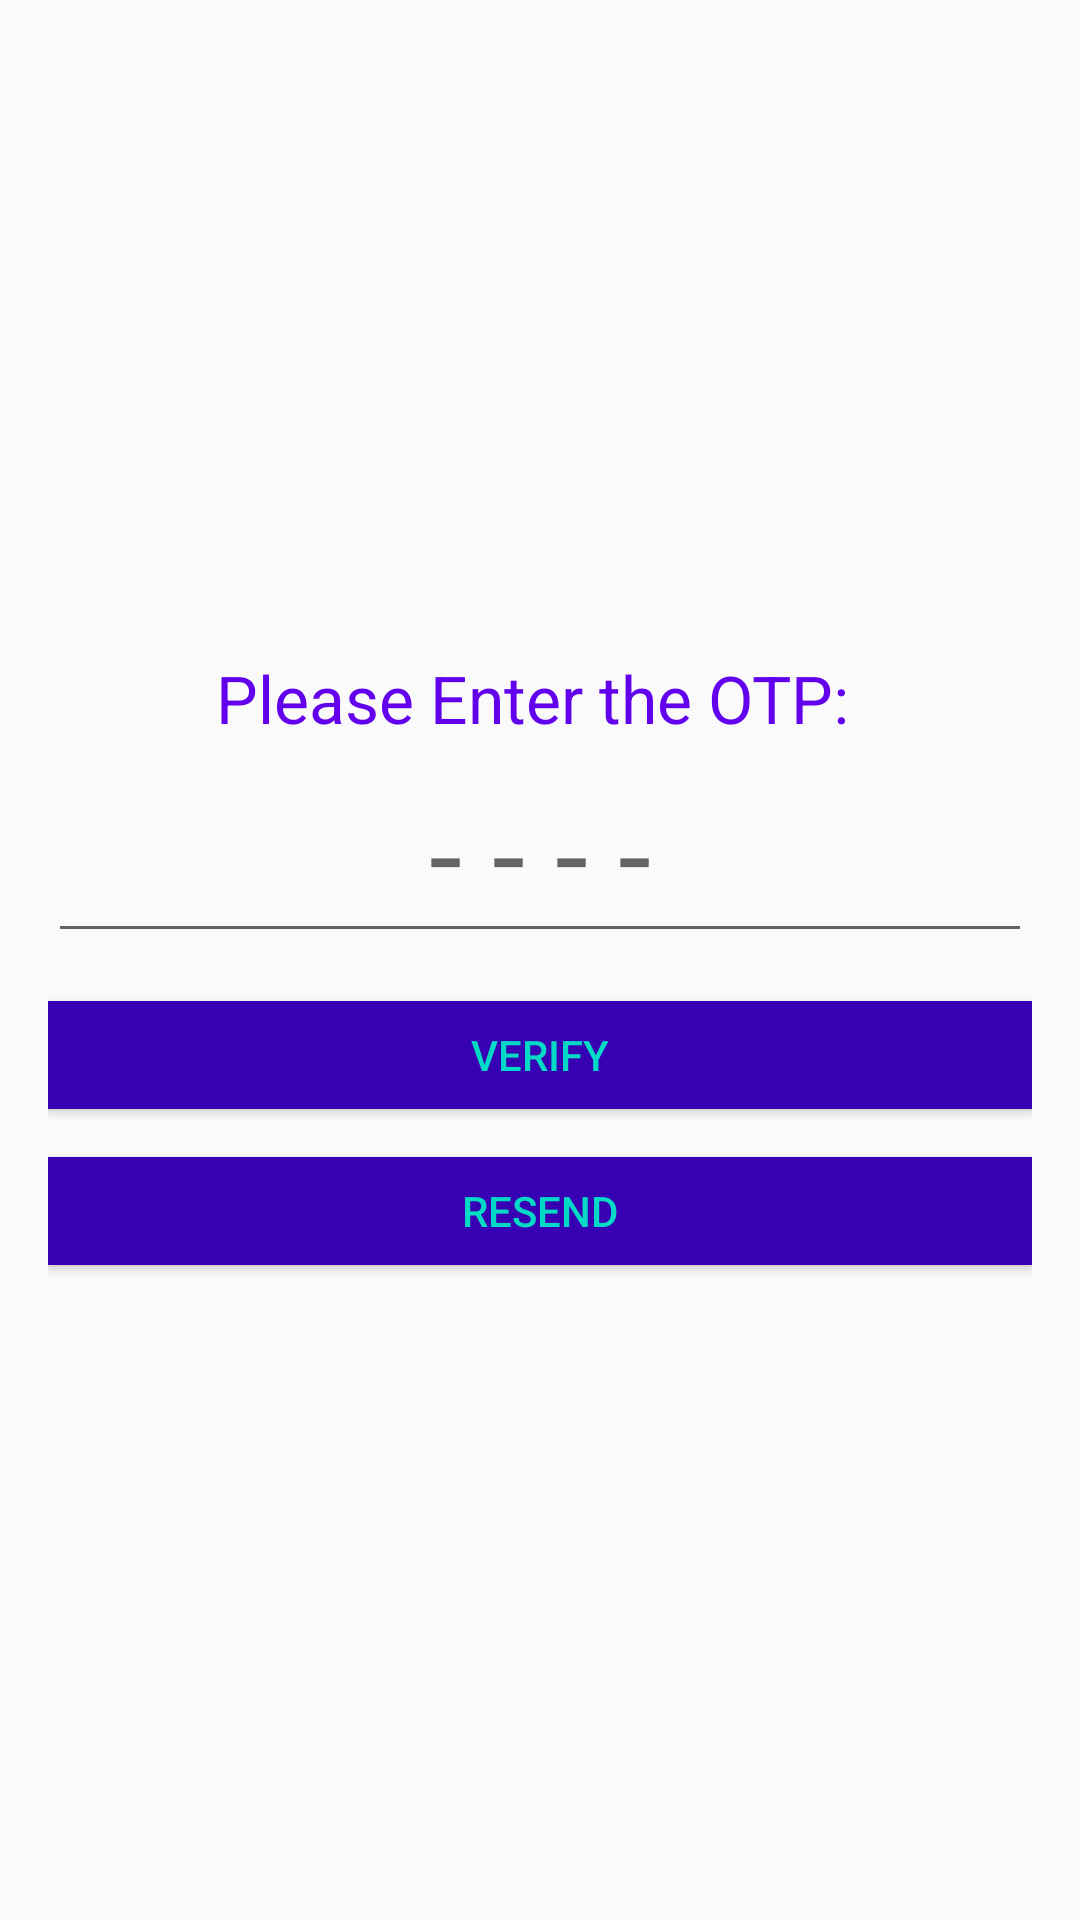

Write the Android layout XML for this screen, with the resource values it uses.
<!-- AndroidManifest.xml: application theme AppTheme -->
<!-- res/layout/activity_otp.xml -->
<?xml version="1.0" encoding="utf-8"?>
<LinearLayout xmlns:android="http://schemas.android.com/apk/res/android"
    xmlns:tools="http://schemas.android.com/tools"
    android:id="@+id/activity_otp"
    android:layout_width="match_parent"
    android:layout_height="match_parent"
    android:paddingBottom="@dimen/activity_vertical_margin"
    android:paddingLeft="@dimen/activity_horizontal_margin"
    android:paddingRight="@dimen/activity_horizontal_margin"
    android:paddingTop="@dimen/activity_vertical_margin"
    android:orientation="vertical"
    android:gravity="center"
    tools:context="com.example.sunnny.productapp.OTPActivity">

    <TextView
        android:gravity="center"
        android:layout_width="match_parent"
        android:layout_height="wrap_content"
        android:text="Please Enter the OTP: "
        android:textColor="@color/colorPrimary"
        android:textSize="22sp"
        />

    <EditText
        android:layout_width="match_parent"
        android:layout_height="wrap_content"
        android:hint="- - - -"
        android:inputType="numberSigned"
        android:gravity="center"
        android:id="@+id/otptext"
        android:textSize="40sp"/>

    <Button
        android:layout_width="match_parent"
        android:layout_height="36dp"
        android:layout_marginTop="16dp"
        android:text="VERIFY"
        android:gravity="center"
        android:onClick="verify"
        android:background="@color/colorPrimaryDark"
        android:textColor="@color/colorAccent"
        android:id="@+id/click_to_verify"
        />

    <Button
        android:layout_width="match_parent"
        android:layout_height="36dp"
        android:layout_marginTop="16dp"
        android:text="RESEND"
        android:gravity="center"
        android:onClick="resend"
        android:background="@color/colorPrimaryDark"
        android:textColor="@color/colorAccent"
        android:id="@+id/resend_otp"
        />


</LinearLayout>
<!-- resources referenced by this layout -->
<resources>
  <dimen name="activity_horizontal_margin">16dp</dimen>
  <dimen name="activity_vertical_margin">16dp</dimen>
  <style name="AppTheme" parent="Theme.AppCompat.Light.DarkActionBar">
          
          <item name="colorPrimary">@color/colorPrimary</item>
          <item name="colorPrimaryDark">@color/colorPrimaryDark</item>
          <item name="colorAccent">@color/colorAccent</item>
          <item name="android:actionBarStyle">@style/MyActionBar</item>
      </style>
  <style name="MyActionBar" parent="@style/Theme.AppCompat.Light.DarkActionBar">
          <item name="android:background">@color/colorPrimary</item>
      </style>
  <!-- not gathered from this repository: default colours our renderer supplied (Android Studio template values) -->
  <color name="colorPrimary">#FF6200EE</color>
  <color name="colorPrimaryDark">#FF3700B3</color>
  <color name="colorAccent">#FF03DAC5</color>
</resources>
